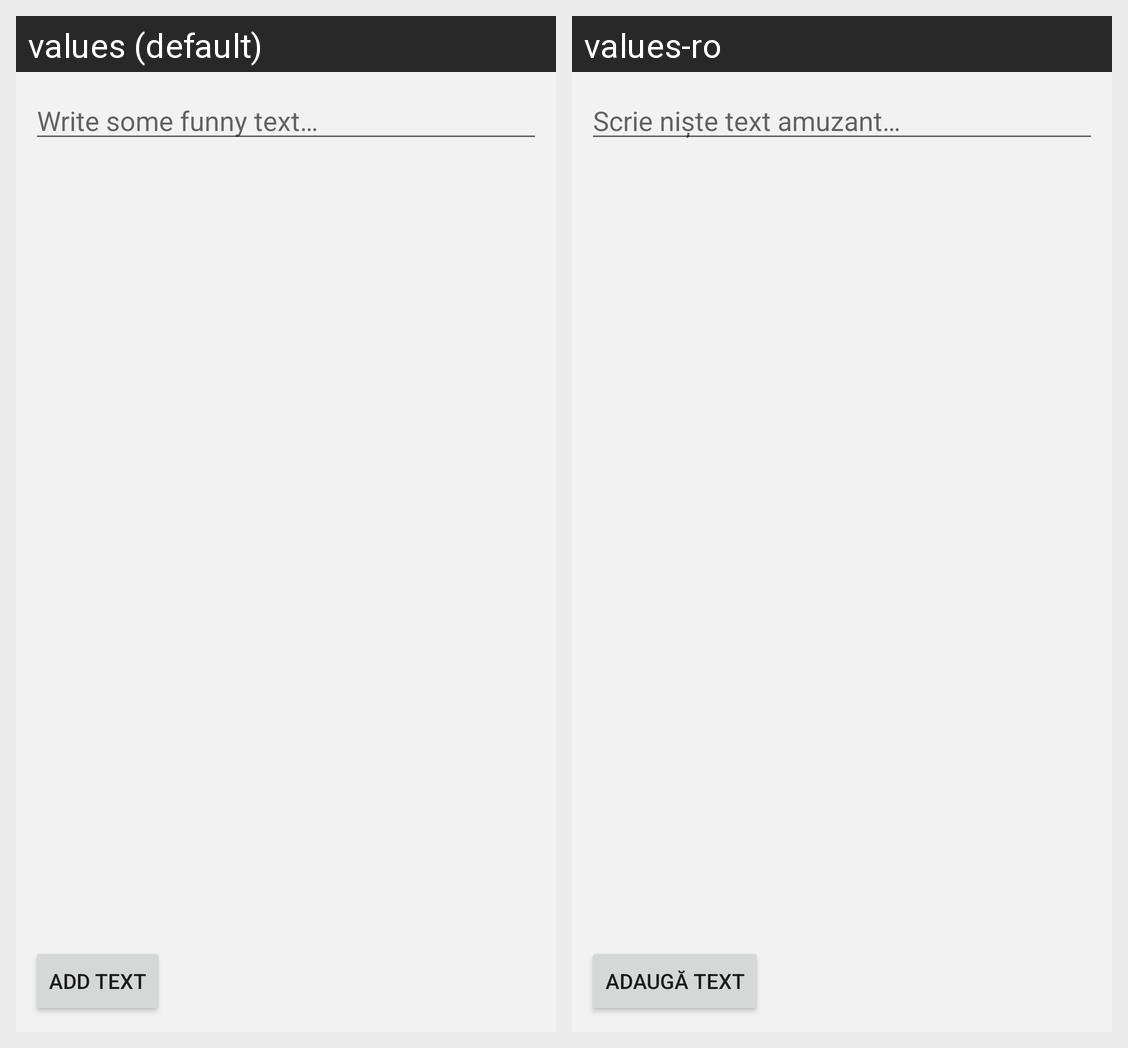

Strings drawn on this Android screen and how each of the app's shown locales translates them:
Android screen res/layout/fragment_edit_template.xml rendered under 2 locales, left to right: values (default), values-ro. Device: Nexus 5 (rendered at 1080×1920; each locale shown at half size, 540×960, under a caption strip naming it); theme Theme.MeMeowAndroid.
Strings drawn on this screen, with the default value and each locale's value (text and hints the layout hard-codes, and strings that could not be matched under every locale, appear in the picture but are not listed):

write_some_funny_text
  values: Write some funny text…
  values-ro: Scrie niște text amuzant…

add_text
  values: Add Text
  values-ro: Adaugă Text
